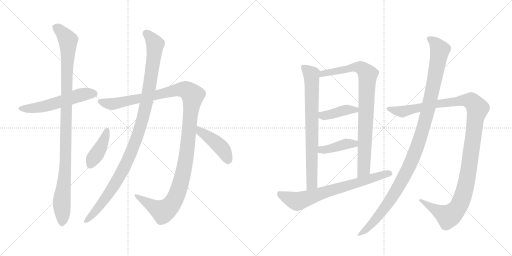
t = 0.00 s
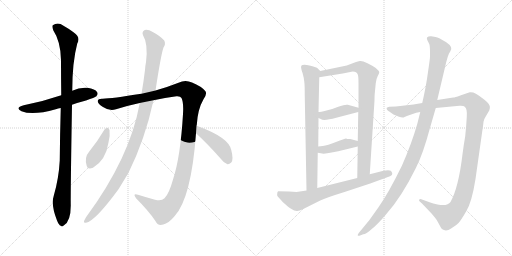
t = 2.33 s
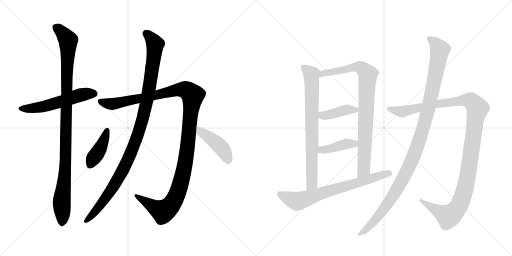
t = 4.66 s
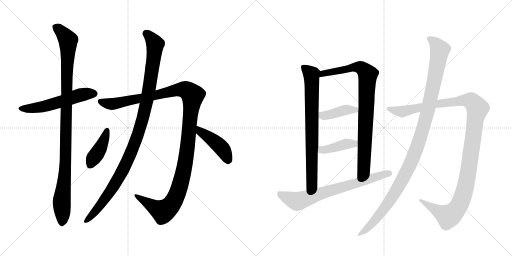
t = 7.00 s
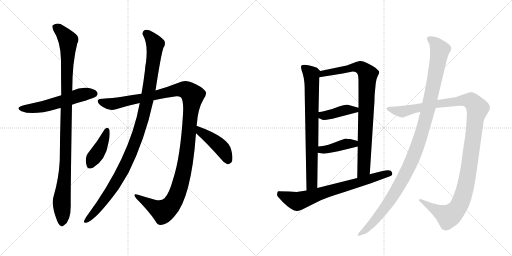
t = 9.33 s
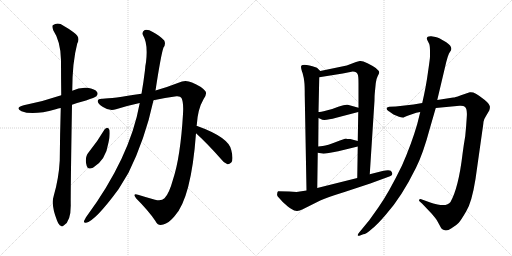
t = 11.66 s

The animated SVG that drew these frames (rendered in a browser with its animation timeline set to each time). Animation: 13 CSS @keyframes rules; one cycle of 11.66 s.

<svg version="1.1" viewBox="0 0 2048 1024" xmlns="http://www.w3.org/2000/svg">
  <g stroke="lightgray" stroke-dasharray="1,1" stroke-width="1" transform="scale(4, 4)">
    <line x1="0" y1="0" x2="256" y2="256"></line>
    <line x1="256" y1="0" x2="0" y2="256"></line>
    <line x1="128" y1="0" x2="128" y2="256"></line>
    <line x1="0" y1="128" x2="256" y2="128"></line>
    <line x1="256" y1="0" x2="512" y2="256"></line>
    <line x1="512" y1="0" x2="256" y2="256"></line>
    <line x1="384" y1="0" x2="384" y2="256"></line>
    <line x1="256" y1="128" x2="512" y2="128"></line>
  </g>
<g transform="scale(1, -1) translate(0, -850)">
   <style type="text/css">
    @keyframes keyframes0 {
      from {
       stroke: black;
       stroke-dashoffset: 555;
       stroke-width: 128;
       }
       64% {
       animation-timing-function: step-end;
       stroke: black;
       stroke-dashoffset: 0;
       stroke-width: 128;
       }
       to {
       stroke: black;
       stroke-width: 1024;
       }
       }
       #make-me-a-hanzi-animation-0 {
         animation: keyframes0 0.701660s both;
         animation-delay: 0.000000s;
         animation-timing-function: linear;
       }
    @keyframes keyframes1 {
      from {
       stroke: black;
       stroke-dashoffset: 1060;
       stroke-width: 128;
       }
       78% {
       animation-timing-function: step-end;
       stroke: black;
       stroke-dashoffset: 0;
       stroke-width: 128;
       }
       to {
       stroke: black;
       stroke-width: 1024;
       }
       }
       #make-me-a-hanzi-animation-1 {
         animation: keyframes1 1.112630s both;
         animation-delay: 0.701660s;
         animation-timing-function: linear;
       }
    @keyframes keyframes2 {
      from {
       stroke: black;
       stroke-dashoffset: 1256;
       stroke-width: 128;
       }
       80% {
       animation-timing-function: step-end;
       stroke: black;
       stroke-dashoffset: 0;
       stroke-width: 128;
       }
       to {
       stroke: black;
       stroke-width: 1024;
       }
       }
       #make-me-a-hanzi-animation-2 {
         animation: keyframes2 1.272135s both;
         animation-delay: 1.814290s;
         animation-timing-function: linear;
       }
    @keyframes keyframes3 {
      from {
       stroke: black;
       stroke-dashoffset: 1086;
       stroke-width: 128;
       }
       78% {
       animation-timing-function: step-end;
       stroke: black;
       stroke-dashoffset: 0;
       stroke-width: 128;
       }
       to {
       stroke: black;
       stroke-width: 1024;
       }
       }
       #make-me-a-hanzi-animation-3 {
         animation: keyframes3 1.133789s both;
         animation-delay: 3.086426s;
         animation-timing-function: linear;
       }
    @keyframes keyframes4 {
      from {
       stroke: black;
       stroke-dashoffset: 410;
       stroke-width: 128;
       }
       57% {
       animation-timing-function: step-end;
       stroke: black;
       stroke-dashoffset: 0;
       stroke-width: 128;
       }
       to {
       stroke: black;
       stroke-width: 1024;
       }
       }
       #make-me-a-hanzi-animation-4 {
         animation: keyframes4 0.583659s both;
         animation-delay: 4.220215s;
         animation-timing-function: linear;
       }
    @keyframes keyframes5 {
      from {
       stroke: black;
       stroke-dashoffset: 436;
       stroke-width: 128;
       }
       59% {
       animation-timing-function: step-end;
       stroke: black;
       stroke-dashoffset: 0;
       stroke-width: 128;
       }
       to {
       stroke: black;
       stroke-width: 1024;
       }
       }
       #make-me-a-hanzi-animation-5 {
         animation: keyframes5 0.604818s both;
         animation-delay: 4.803874s;
         animation-timing-function: linear;
       }
    @keyframes keyframes6 {
      from {
       stroke: black;
       stroke-dashoffset: 763;
       stroke-width: 128;
       }
       71% {
       animation-timing-function: step-end;
       stroke: black;
       stroke-dashoffset: 0;
       stroke-width: 128;
       }
       to {
       stroke: black;
       stroke-width: 1024;
       }
       }
       #make-me-a-hanzi-animation-6 {
         animation: keyframes6 0.870931s both;
         animation-delay: 5.408691s;
         animation-timing-function: linear;
       }
    @keyframes keyframes7 {
      from {
       stroke: black;
       stroke-dashoffset: 876;
       stroke-width: 128;
       }
       74% {
       animation-timing-function: step-end;
       stroke: black;
       stroke-dashoffset: 0;
       stroke-width: 128;
       }
       to {
       stroke: black;
       stroke-width: 1024;
       }
       }
       #make-me-a-hanzi-animation-7 {
         animation: keyframes7 0.962891s both;
         animation-delay: 6.279622s;
         animation-timing-function: linear;
       }
    @keyframes keyframes8 {
      from {
       stroke: black;
       stroke-dashoffset: 411;
       stroke-width: 128;
       }
       57% {
       animation-timing-function: step-end;
       stroke: black;
       stroke-dashoffset: 0;
       stroke-width: 128;
       }
       to {
       stroke: black;
       stroke-width: 1024;
       }
       }
       #make-me-a-hanzi-animation-8 {
         animation: keyframes8 0.584473s both;
         animation-delay: 7.242513s;
         animation-timing-function: linear;
       }
    @keyframes keyframes9 {
      from {
       stroke: black;
       stroke-dashoffset: 407;
       stroke-width: 128;
       }
       57% {
       animation-timing-function: step-end;
       stroke: black;
       stroke-dashoffset: 0;
       stroke-width: 128;
       }
       to {
       stroke: black;
       stroke-width: 1024;
       }
       }
       #make-me-a-hanzi-animation-9 {
         animation: keyframes9 0.581217s both;
         animation-delay: 7.826986s;
         animation-timing-function: linear;
       }
    @keyframes keyframes10 {
      from {
       stroke: black;
       stroke-dashoffset: 718;
       stroke-width: 128;
       }
       70% {
       animation-timing-function: step-end;
       stroke: black;
       stroke-dashoffset: 0;
       stroke-width: 128;
       }
       to {
       stroke: black;
       stroke-width: 1024;
       }
       }
       #make-me-a-hanzi-animation-10 {
         animation: keyframes10 0.834310s both;
         animation-delay: 8.408203s;
         animation-timing-function: linear;
       }
    @keyframes keyframes11 {
      from {
       stroke: black;
       stroke-dashoffset: 1217;
       stroke-width: 128;
       }
       80% {
       animation-timing-function: step-end;
       stroke: black;
       stroke-dashoffset: 0;
       stroke-width: 128;
       }
       to {
       stroke: black;
       stroke-width: 1024;
       }
       }
       #make-me-a-hanzi-animation-11 {
         animation: keyframes11 1.240397s both;
         animation-delay: 9.242513s;
         animation-timing-function: linear;
       }
    @keyframes keyframes12 {
      from {
       stroke: black;
       stroke-dashoffset: 1140;
       stroke-width: 128;
       }
       79% {
       animation-timing-function: step-end;
       stroke: black;
       stroke-dashoffset: 0;
       stroke-width: 128;
       }
       to {
       stroke: black;
       stroke-width: 1024;
       }
       }
       #make-me-a-hanzi-animation-12 {
         animation: keyframes12 1.177734s both;
         animation-delay: 10.482910s;
         animation-timing-function: linear;
       }
</style>
<path d="M 288 431 Q 313 440 344 448 Q 380 460 385 465 Q 394 474 388 482 Q 381 494 350 499 Q 319 502 289 487 L 245 469 Q 172 444 95 429 Q 58 419 86 405 Q 131 387 223 413 Q 232 416 243 418 L 288 431 Z" fill="lightgray"></path> 
<path d="M 215 67 Q 203 31 228 -32 Q 235 -50 243 -53 Q 249 -59 256 -51 Q 283 -35 283 28 Q 282 71 288 431 L 289 487 Q 289 601 309 676 Q 324 701 294 721 Q 279 733 254 747 Q 232 763 211 749 Q 207 745 213 729 Q 243 684 244 609 Q 244 540 245 469 L 243 418 Q 240 318 239 208 Q 235 135 215 67 Z" fill="lightgray"></path> 
<path d="M 786 347 Q 786 348 787 350 Q 791 414 814 453 Q 830 475 821 486 Q 805 505 768 520 Q 741 533 714 519 Q 674 503 622 488 L 566 475 Q 446 456 411 455 Q 392 456 391 446 Q 390 436 412 422 Q 439 404 464 413 Q 512 428 559 438 L 614 449 Q 660 459 706 465 Q 722 466 726 458 Q 735 440 732 394 Q 722 223 692 132 Q 676 74 658 57 Q 646 44 620 51 Q 584 61 552 71 Q 528 78 545 56 Q 594 7 621 -33 Q 631 -55 653 -48 Q 674 -44 698 -15 Q 765 57 784 317 L 786 347 Z" fill="lightgray"></path> 
<path d="M 622 488 Q 644 632 654 660 Q 664 673 657 688 Q 641 706 611 722 Q 592 734 579 730 Q 566 723 572 709 Q 593 676 584 601 Q 581 588 580 570 Q 574 521 566 475 L 559 438 Q 520 219 344 -19 Q 340 -26 337 -32 Q 333 -42 344 -41 Q 380 -35 474 93 Q 493 124 514 159 Q 580 292 614 449 L 622 488 Z" fill="lightgray"></path> 
<path d="M 418 332 Q 391 286 357 244 Q 336 220 347 186 Q 351 170 372 179 Q 423 209 434 280 Q 441 308 438 330 Q 435 337 430 339 Q 423 339 418 332 Z" fill="lightgray"></path> 
<path d="M 784 317 Q 830 275 883 215 Q 896 197 910 193 Q 917 192 925 200 Q 935 212 925 250 Q 915 301 786 347 C 758 357 762 337 784 317 Z" fill="lightgray"></path> 
<path d="M 1281 566 L 1269 578 Q 1264 582 1238 588 Q 1212 594 1205 587 Q 1203 582 1206 571 Q 1209 559 1210 559 Q 1216 537 1217 524 Q 1219 510 1219 468 L 1226 88 C 1227 58 1269 68 1269 98 L 1271 239 L 1273 264 L 1274 378 L 1274 402 L 1277 541 C 1278 569 1284 563 1281 566 Z" fill="lightgray"></path> 
<path d="M 1499 476 L 1503 517 Q 1505 535 1511 546 Q 1517 556 1517 561 Q 1517 566 1503 578 Q 1492 586 1470 597 Q 1448 608 1439 606 L 1424 602 L 1387 588 L 1281 566 C 1252 560 1247 536 1277 541 L 1371 556 L 1411 564 Q 1427 564 1431 552 Q 1434 546 1434 516 L 1434 419 L 1433 402 L 1431 286 L 1431 264 L 1429 138 C 1429 108 1477 123 1479 153 L 1498 448 Q 1498 468 1499 476 Z" fill="lightgray"></path> 
<path d="M 1274 378 L 1283 374 Q 1294 365 1345 379 L 1433 402 C 1462 410 1463 411 1434 419 L 1391 431 Q 1380 433 1356 424 Q 1332 414 1306 408 Q 1281 402 1274 402 C 1244 399 1247 390 1274 378 Z" fill="lightgray"></path> 
<path d="M 1271 239 L 1289 236 Q 1295 233 1353 245 L 1431 264 C 1460 271 1460 278 1431 286 L 1401 294 Q 1386 294 1384 296 Q 1379 296 1344 282 Q 1310 268 1291 266 L 1273 264 C 1243 261 1241 244 1271 239 Z" fill="lightgray"></path> 
<path d="M 1226 88 L 1186 82 L 1157 84 L 1113 85 Q 1109 84 1109 76 Q 1107 69 1111 64 L 1131 42 Q 1154 21 1166 14 Q 1186 -1 1211 13 L 1281 48 Q 1304 59 1378 82 L 1481 116 L 1560 145 Q 1571 149 1569 156 Q 1568 162 1563 167 Q 1555 172 1530 166 L 1479 153 L 1429 138 L 1269 98 L 1226 88 Z" fill="lightgray"></path> 
<path d="M 1689 438 L 1654 432 L 1583 424 L 1557 423 Q 1550 422 1547 419 Q 1545 415 1549 410 Q 1554 405 1557 404 L 1574 392 L 1596 383 Q 1612 377 1618 382 Q 1625 386 1633 388 L 1665 399 L 1681 402 L 1743 418 L 1838 427 Q 1854 428 1859 423 Q 1870 415 1867 381 Q 1865 346 1861 306 Q 1855 272 1850 233 Q 1834 99 1802 42 Q 1790 24 1750 32 Q 1731 36 1721 40 L 1685 53 Q 1678 55 1677 51 Q 1674 48 1680 43 L 1688 36 L 1727 -5 Q 1743 -24 1748 -32 L 1759 -52 Q 1766 -68 1776 -70 Q 1787 -76 1806 -63 Q 1826 -51 1835 -41 Q 1844 -31 1865 5 Q 1887 40 1902 134 L 1929 325 Q 1933 351 1934 363 Q 1936 374 1944 386 L 1957 408 Q 1961 420 1959 426 Q 1958 432 1948 442 Q 1938 452 1927 459 Q 1899 484 1879 481 L 1841 468 Q 1819 460 1813 460 L 1749 450 L 1689 438 Z" fill="lightgray"></path> 
<path d="M 1720 643 L 1720 624 Q 1720 616 1712 562 Q 1705 508 1689 438 L 1681 402 L 1669 354 Q 1646 274 1608 188 Q 1555 79 1514 21 L 1477 -31 L 1435 -82 Q 1430 -89 1431 -92 Q 1432 -95 1443 -91 L 1453 -87 Q 1464 -87 1487 -66 Q 1509 -49 1543 -9 Q 1606 61 1664 179 Q 1693 237 1719 335 L 1743 418 L 1749 450 L 1785 602 L 1791 623 Q 1796 639 1801 644 Q 1815 661 1785 681 Q 1755 700 1742 702 L 1725 705 Q 1702 706 1709 690 L 1717 674 Q 1720 666 1720 643 Z" fill="lightgray"></path> 
      <clipPath id="make-me-a-hanzi-clip-0">
      <path d="M 288 431 Q 313 440 344 448 Q 380 460 385 465 Q 394 474 388 482 Q 381 494 350 499 Q 319 502 289 487 L 245 469 Q 172 444 95 429 Q 58 419 86 405 Q 131 387 223 413 Q 232 416 243 418 L 288 431 Z" fill="lightgray"></path>
      </clipPath>
      <path clip-path="url(#make-me-a-hanzi-clip-0)" d="M 87 418 L 129 416 L 189 427 L 319 470 L 378 475 " fill="none" id="make-me-a-hanzi-animation-0" stroke-dasharray="427 854" stroke-linecap="round"></path>

      <clipPath id="make-me-a-hanzi-clip-1">
      <path d="M 215 67 Q 203 31 228 -32 Q 235 -50 243 -53 Q 249 -59 256 -51 Q 283 -35 283 28 Q 282 71 288 431 L 289 487 Q 289 601 309 676 Q 324 701 294 721 Q 279 733 254 747 Q 232 763 211 749 Q 207 745 213 729 Q 243 684 244 609 Q 244 540 245 469 L 243 418 Q 240 318 239 208 Q 235 135 215 67 Z" fill="lightgray"></path>
      </clipPath>
      <path clip-path="url(#make-me-a-hanzi-clip-1)" d="M 222 743 L 249 720 L 272 689 L 263 211 L 247 45 L 248 -40 " fill="none" id="make-me-a-hanzi-animation-1" stroke-dasharray="932 1864" stroke-linecap="round"></path>

      <clipPath id="make-me-a-hanzi-clip-2">
      <path d="M 786 347 Q 786 348 787 350 Q 791 414 814 453 Q 830 475 821 486 Q 805 505 768 520 Q 741 533 714 519 Q 674 503 622 488 L 566 475 Q 446 456 411 455 Q 392 456 391 446 Q 390 436 412 422 Q 439 404 464 413 Q 512 428 559 438 L 614 449 Q 660 459 706 465 Q 722 466 726 458 Q 735 440 732 394 Q 722 223 692 132 Q 676 74 658 57 Q 646 44 620 51 Q 584 61 552 71 Q 528 78 545 56 Q 594 7 621 -33 Q 631 -55 653 -48 Q 674 -44 698 -15 Q 765 57 784 317 L 786 347 Z" fill="lightgray"></path>
      </clipPath>
      <path clip-path="url(#make-me-a-hanzi-clip-2)" d="M 401 444 L 453 434 L 732 493 L 749 488 L 771 468 L 739 185 L 715 92 L 696 48 L 670 15 L 649 5 L 545 65 " fill="none" id="make-me-a-hanzi-animation-2" stroke-dasharray="1128 2256" stroke-linecap="round"></path>

      <clipPath id="make-me-a-hanzi-clip-3">
      <path d="M 622 488 Q 644 632 654 660 Q 664 673 657 688 Q 641 706 611 722 Q 592 734 579 730 Q 566 723 572 709 Q 593 676 584 601 Q 581 588 580 570 Q 574 521 566 475 L 559 438 Q 520 219 344 -19 Q 340 -26 337 -32 Q 333 -42 344 -41 Q 380 -35 474 93 Q 493 124 514 159 Q 580 292 614 449 L 622 488 Z" fill="lightgray"></path>
      </clipPath>
      <path clip-path="url(#make-me-a-hanzi-clip-3)" d="M 585 716 L 621 674 L 599 504 L 561 341 L 520 229 L 473 137 L 423 57 L 345 -33 " fill="none" id="make-me-a-hanzi-animation-3" stroke-dasharray="958 1916" stroke-linecap="round"></path>

      <clipPath id="make-me-a-hanzi-clip-4">
      <path d="M 418 332 Q 391 286 357 244 Q 336 220 347 186 Q 351 170 372 179 Q 423 209 434 280 Q 441 308 438 330 Q 435 337 430 339 Q 423 339 418 332 Z" fill="lightgray"></path>
      </clipPath>
      <path clip-path="url(#make-me-a-hanzi-clip-4)" d="M 428 329 L 398 250 L 362 190 " fill="none" id="make-me-a-hanzi-animation-4" stroke-dasharray="282 564" stroke-linecap="round"></path>

      <clipPath id="make-me-a-hanzi-clip-5">
      <path d="M 784 317 Q 830 275 883 215 Q 896 197 910 193 Q 917 192 925 200 Q 935 212 925 250 Q 915 301 786 347 C 758 357 762 337 784 317 Z" fill="lightgray"></path>
      </clipPath>
      <path clip-path="url(#make-me-a-hanzi-clip-5)" d="M 796 339 L 800 324 L 884 261 L 911 208 " fill="none" id="make-me-a-hanzi-animation-5" stroke-dasharray="308 616" stroke-linecap="round"></path>

      <clipPath id="make-me-a-hanzi-clip-6">
      <path d="M 1281 566 L 1269 578 Q 1264 582 1238 588 Q 1212 594 1205 587 Q 1203 582 1206 571 Q 1209 559 1210 559 Q 1216 537 1217 524 Q 1219 510 1219 468 L 1226 88 C 1227 58 1269 68 1269 98 L 1271 239 L 1273 264 L 1274 378 L 1274 402 L 1277 541 C 1278 569 1284 563 1281 566 Z" fill="lightgray"></path>
      </clipPath>
      <path clip-path="url(#make-me-a-hanzi-clip-6)" d="M 1211 583 L 1246 552 L 1248 518 L 1248 122 L 1232 96 " fill="none" id="make-me-a-hanzi-animation-6" stroke-dasharray="635 1270" stroke-linecap="round"></path>

      <clipPath id="make-me-a-hanzi-clip-7">
      <path d="M 1499 476 L 1503 517 Q 1505 535 1511 546 Q 1517 556 1517 561 Q 1517 566 1503 578 Q 1492 586 1470 597 Q 1448 608 1439 606 L 1424 602 L 1387 588 L 1281 566 C 1252 560 1247 536 1277 541 L 1371 556 L 1411 564 Q 1427 564 1431 552 Q 1434 546 1434 516 L 1434 419 L 1433 402 L 1431 286 L 1431 264 L 1429 138 C 1429 108 1477 123 1479 153 L 1498 448 Q 1498 468 1499 476 Z" fill="lightgray"></path>
      </clipPath>
      <path clip-path="url(#make-me-a-hanzi-clip-7)" d="M 1284 546 L 1292 557 L 1425 582 L 1452 574 L 1471 552 L 1455 177 L 1433 146 " fill="none" id="make-me-a-hanzi-animation-7" stroke-dasharray="748 1496" stroke-linecap="round"></path>

      <clipPath id="make-me-a-hanzi-clip-8">
      <path d="M 1274 378 L 1283 374 Q 1294 365 1345 379 L 1433 402 C 1462 410 1463 411 1434 419 L 1391 431 Q 1380 433 1356 424 Q 1332 414 1306 408 Q 1281 402 1274 402 C 1244 399 1247 390 1274 378 Z" fill="lightgray"></path>
      </clipPath>
      <path clip-path="url(#make-me-a-hanzi-clip-8)" d="M 1278 396 L 1293 388 L 1310 389 L 1386 411 L 1421 410 L 1425 415 " fill="none" id="make-me-a-hanzi-animation-8" stroke-dasharray="283 566" stroke-linecap="round"></path>

      <clipPath id="make-me-a-hanzi-clip-9">
      <path d="M 1271 239 L 1289 236 Q 1295 233 1353 245 L 1431 264 C 1460 271 1460 278 1431 286 L 1401 294 Q 1386 294 1384 296 Q 1379 296 1344 282 Q 1310 268 1291 266 L 1273 264 C 1243 261 1241 244 1271 239 Z" fill="lightgray"></path>
      </clipPath>
      <path clip-path="url(#make-me-a-hanzi-clip-9)" d="M 1277 245 L 1377 273 L 1404 276 L 1423 270 " fill="none" id="make-me-a-hanzi-animation-9" stroke-dasharray="279 558" stroke-linecap="round"></path>

      <clipPath id="make-me-a-hanzi-clip-10">
      <path d="M 1226 88 L 1186 82 L 1157 84 L 1113 85 Q 1109 84 1109 76 Q 1107 69 1111 64 L 1131 42 Q 1154 21 1166 14 Q 1186 -1 1211 13 L 1281 48 Q 1304 59 1378 82 L 1481 116 L 1560 145 Q 1571 149 1569 156 Q 1568 162 1563 167 Q 1555 172 1530 166 L 1479 153 L 1429 138 L 1269 98 L 1226 88 Z" fill="lightgray"></path>
      </clipPath>
      <path clip-path="url(#make-me-a-hanzi-clip-10)" d="M 1120 76 L 1127 68 L 1189 44 L 1557 157 " fill="none" id="make-me-a-hanzi-animation-10" stroke-dasharray="590 1180" stroke-linecap="round"></path>

      <clipPath id="make-me-a-hanzi-clip-11">
      <path d="M 1689 438 L 1654 432 L 1583 424 L 1557 423 Q 1550 422 1547 419 Q 1545 415 1549 410 Q 1554 405 1557 404 L 1574 392 L 1596 383 Q 1612 377 1618 382 Q 1625 386 1633 388 L 1665 399 L 1681 402 L 1743 418 L 1838 427 Q 1854 428 1859 423 Q 1870 415 1867 381 Q 1865 346 1861 306 Q 1855 272 1850 233 Q 1834 99 1802 42 Q 1790 24 1750 32 Q 1731 36 1721 40 L 1685 53 Q 1678 55 1677 51 Q 1674 48 1680 43 L 1688 36 L 1727 -5 Q 1743 -24 1748 -32 L 1759 -52 Q 1766 -68 1776 -70 Q 1787 -76 1806 -63 Q 1826 -51 1835 -41 Q 1844 -31 1865 5 Q 1887 40 1902 134 L 1929 325 Q 1933 351 1934 363 Q 1936 374 1944 386 L 1957 408 Q 1961 420 1959 426 Q 1958 432 1948 442 Q 1938 452 1927 459 Q 1899 484 1879 481 L 1841 468 Q 1819 460 1813 460 L 1749 450 L 1689 438 Z" fill="lightgray"></path>
      </clipPath>
      <path clip-path="url(#make-me-a-hanzi-clip-11)" d="M 1554 416 L 1612 404 L 1744 434 L 1869 449 L 1889 443 L 1910 414 L 1860 94 L 1829 15 L 1809 -6 L 1791 -15 L 1682 48 " fill="none" id="make-me-a-hanzi-animation-11" stroke-dasharray="1089 2178" stroke-linecap="round"></path>

      <clipPath id="make-me-a-hanzi-clip-12">
      <path d="M 1720 643 L 1720 624 Q 1720 616 1712 562 Q 1705 508 1689 438 L 1681 402 L 1669 354 Q 1646 274 1608 188 Q 1555 79 1514 21 L 1477 -31 L 1435 -82 Q 1430 -89 1431 -92 Q 1432 -95 1443 -91 L 1453 -87 Q 1464 -87 1487 -66 Q 1509 -49 1543 -9 Q 1606 61 1664 179 Q 1693 237 1719 335 L 1743 418 L 1749 450 L 1785 602 L 1791 623 Q 1796 639 1801 644 Q 1815 661 1785 681 Q 1755 700 1742 702 L 1725 705 Q 1702 706 1709 690 L 1717 674 Q 1720 666 1720 643 Z" fill="lightgray"></path>
      </clipPath>
      <path clip-path="url(#make-me-a-hanzi-clip-12)" d="M 1719 695 L 1740 678 L 1759 651 L 1714 419 L 1666 256 L 1628 167 L 1564 54 L 1491 -42 L 1437 -88 " fill="none" id="make-me-a-hanzi-animation-12" stroke-dasharray="1012 2024" stroke-linecap="round"></path>

</g>
</svg>
